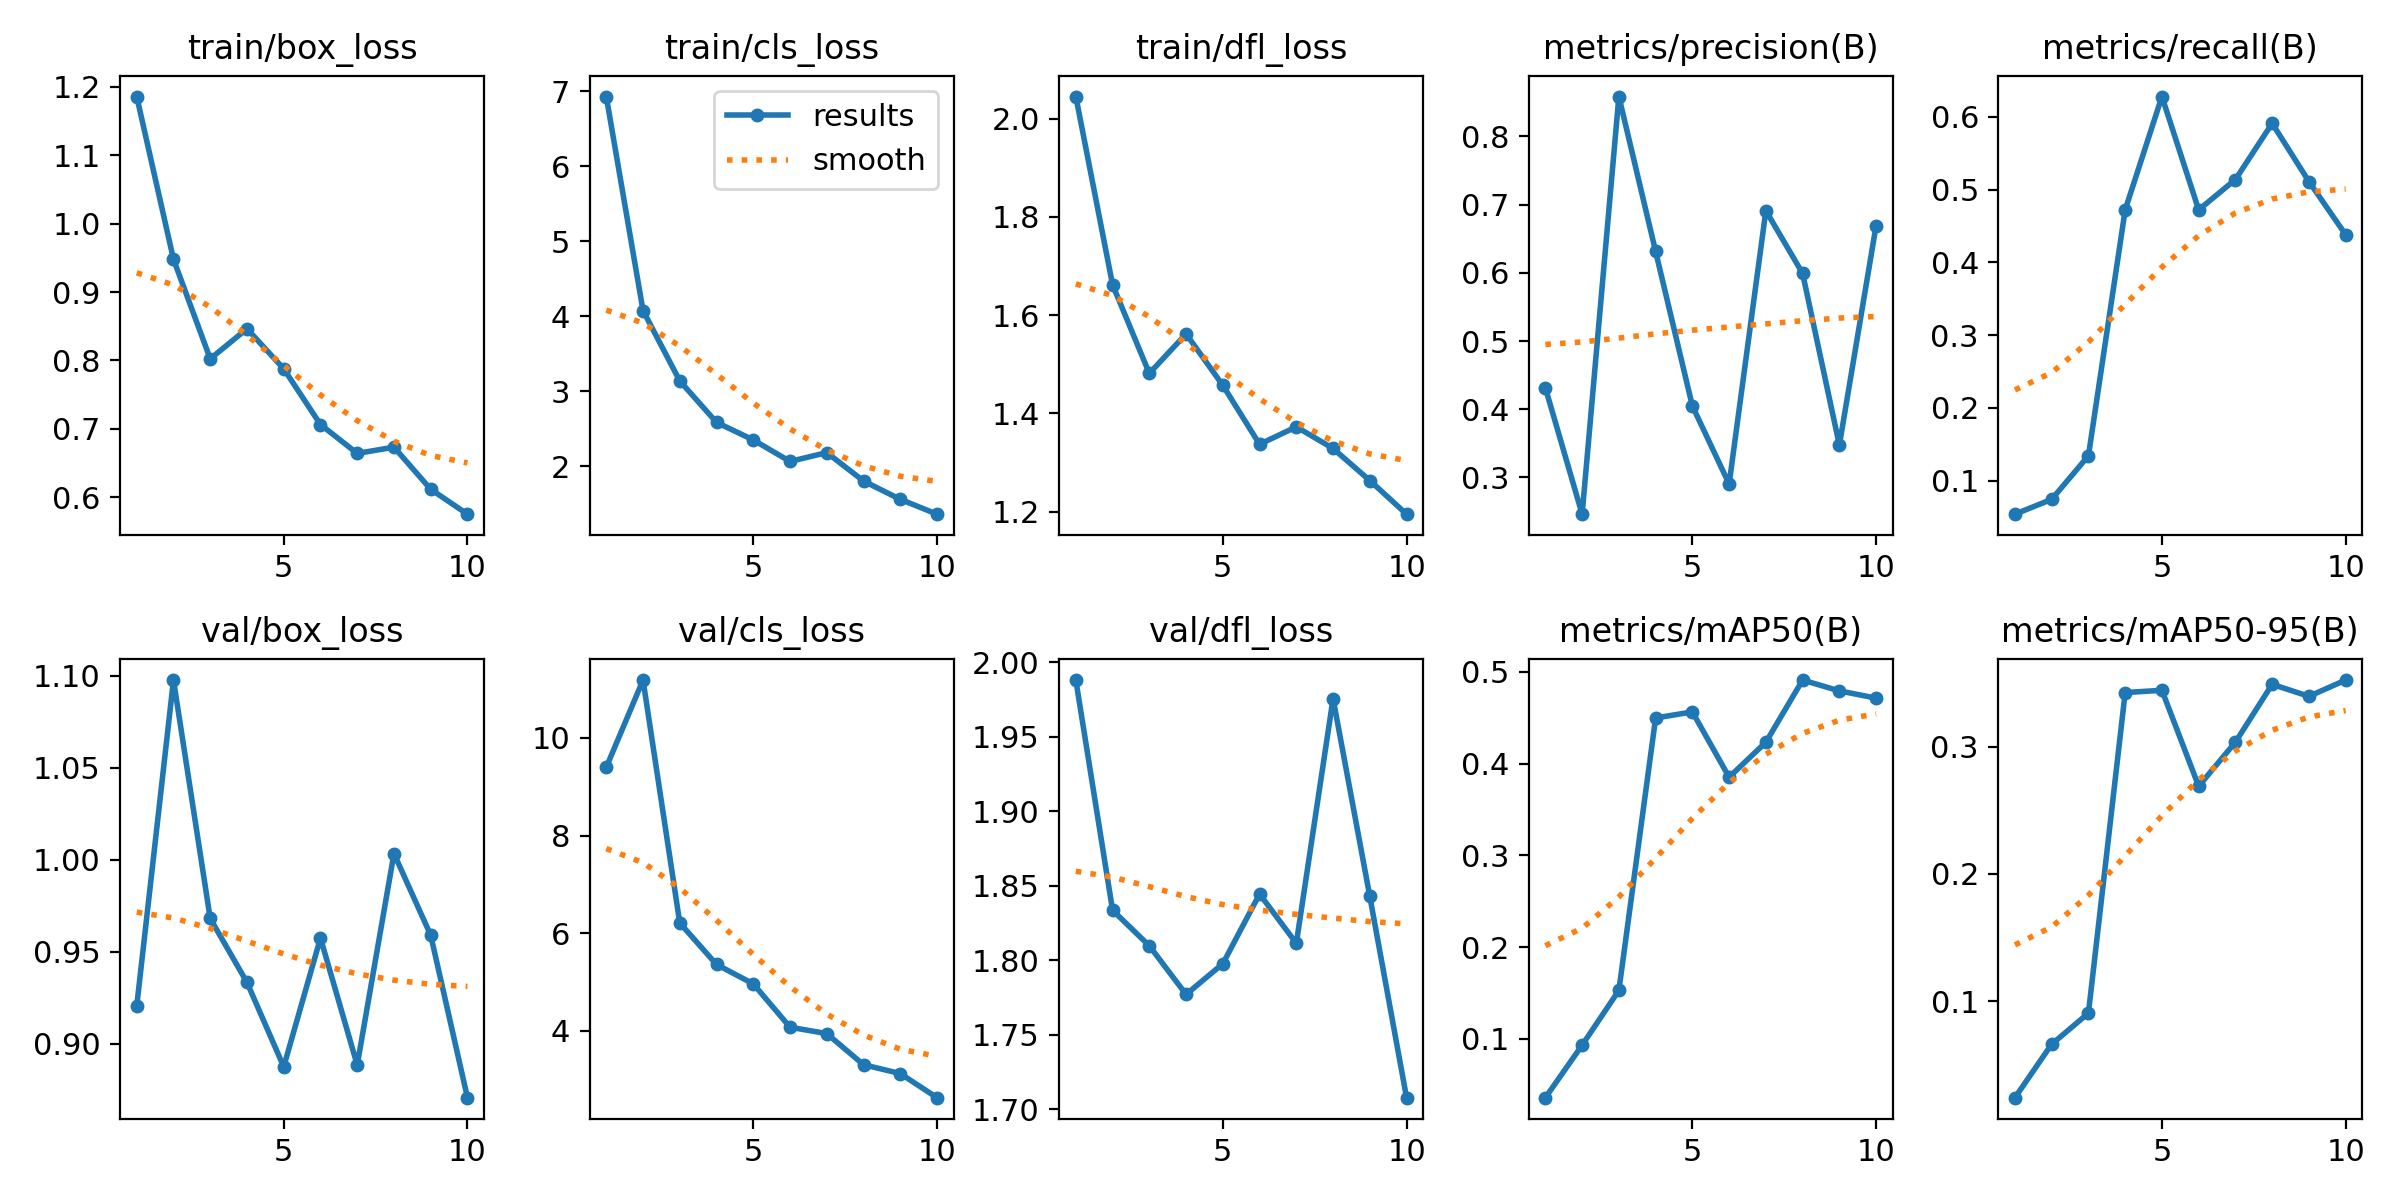

Source data for this figure (header and first rows):
epoch, train/box_loss, train/cls_loss, train/dfl_loss, metrics/precision(B), metrics/recall(B), metrics/mAP50(B), metrics/mAP50-95(B), val/box_loss, val/cls_loss, val/dfl_loss, lr/pg0, lr/pg1, lr/pg2
1, 1.186, 6.926, 2.045, 0.4313, 0.05398, 0.03581, 0.02446, 0.9204, 9.399, 1.988, 4e-05, 4e-05, 4e-05
2, 0.948, 4.075, 1.662, 0.2462, 0.07436, 0.09307, 0.06641, 1.098, 11.19, 1.834, 8.109e-05, 8.109e-05, 8.109e-05
3, 0.8024, 3.138, 1.482, 0.8583, 0.1343, 0.1528, 0.09079, 0.968, 6.208, 1.81, 0.0001123, 0.0001123, 0.0001123
4, 0.8463, 2.586, 1.562, 0.6313, 0.4722, 0.4498, 0.3424, 0.9333, 5.356, 1.777, 0.0001336, 0.0001336, 0.0001336
5, 0.7878, 2.352, 1.457, 0.4048, 0.6279, 0.4564, 0.3442, 0.8874, 4.959, 1.798, 0.000145, 0.000145, 0.000145
6, 0.7062, 2.065, 1.337, 0.2905, 0.4722, 0.3853, 0.2689, 0.9574, 4.07, 1.845, 0.0001465, 0.0001465, 0.0001465
7, 0.664, 2.183, 1.373, 0.6909, 0.5139, 0.4233, 0.3035, 0.8884, 3.94, 1.811, 0.000138, 0.000138, 0.000138
8, 0.6731, 1.804, 1.329, 0.5991, 0.5911, 0.4911, 0.3488, 1.003, 3.301, 1.976, 0.0001197, 0.0001197, 0.0001197
9, 0.6115, 1.56, 1.264, 0.3475, 0.5111, 0.4793, 0.3394, 0.9589, 3.12, 1.843, 9.152e-05, 9.152e-05, 9.152e-05
10, 0.5751, 1.363, 1.195, 0.6692, 0.4381, 0.4714, 0.3522, 0.8707, 2.625, 1.708, 5.341e-05, 5.341e-05, 5.341e-05
